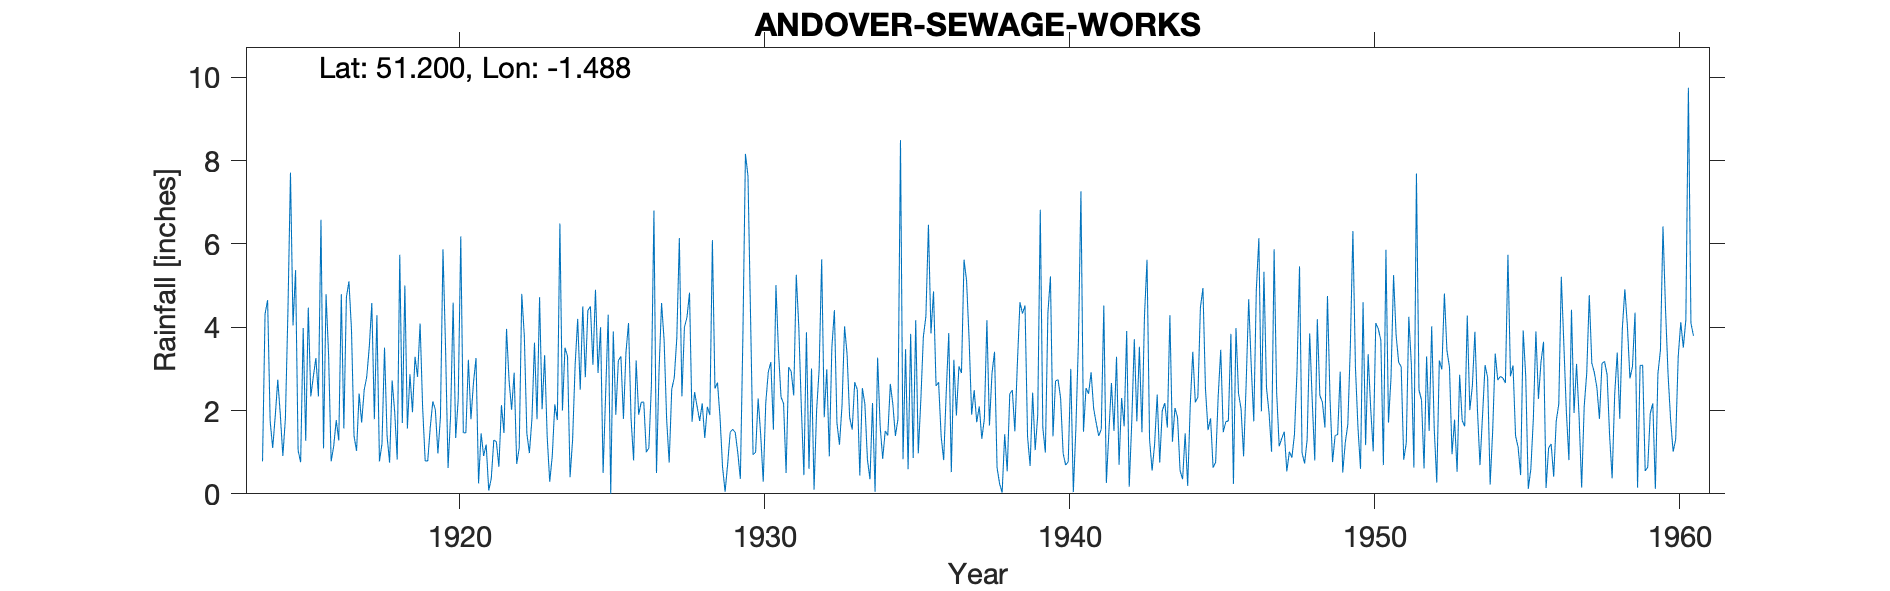

The data file committed next to this chart (first rows):
ANDOVER-SEWAGE-WORKS, , , , , , , , , , , , , , , , , , , , , , , 
Grid ref, SU359447, Long, -1.488, Lat, 51.2, Elevation, 180, ft, , , , , , , , , , , , , , , 
Station no, 662, , , , , , , , , , , , , , , , , , , , , , 
, 1910, 1911, 1912, 1913, 1914, 1915, 1916, 1917, 1918, 1919, 1920, 1921, 1922, 1923, 1924, 1925, 1926, 1927, 1928, 1929, 1930, 1931, 1932
January, , , , , 0.78, 4.04, 1.09, 1.39, 3.51, 3.29, 3.54, 3.26, 3.96, 1.79, 3.3, 2.9, 4.1, 2.95, 4.83, 1.84, 4.31, 2.32, 3.01
February, , , , , 4.32, 5.37, 4.79, 1.03, 1.39, 2.81, 0.62, 0.25, 2.72, 4.72, 0.4, 4, 1.8, 4.58, 1.73, 0.64, 0.94, 2.17, 0.1
March, , , , , 4.65, 1.04, 3.33, 2.41, 0.75, 4.09, 1.88, 1.45, 2.02, 2.03, 1.3, 0.5, 0.8, 3.69, 2.44, 0.05, 1, 0.5, 2
April, , , , , 1.75, 0.76, 0.78, 1.71, 2.72, 2.06, 4.59, 0.91, 2.91, 3.33, 3.1, 2.4, 3.2, 1.79, 2.09, 0.71, 2.29, 3.04, 2.99
May, , , , , 1.1, 3.98, 1.14, 2.49, 1.97, 0.79, 1.34, 1.18, 0.72, 1.37, 4.2, 4.3, 1.9, 0.75, 1.75, 1.48, 1.42, 2.94, 5.63
June, , , , , 1.86, 1.27, 1.77, 2.81, 0.82, 0.79, 2.28, 0.08, 1.1, 0.29, 2.5, 0, 2.2, 2.51, 2.17, 1.55, 0.29, 2.36, 1.84
July, , , , , 2.74, 4.47, 1.28, 3.52, 5.74, 1.6, 6.18, 0.37, 4.8, 0.91, 4.5, 3.9, 2.2, 2.79, 1.34, 1.47, 2.19, 5.26, 2.99
August, , , , , 1.9, 2.34, 4.79, 4.58, 1.7, 2.22, 1.47, 1.29, 3.79, 2.15, 2.8, 1.9, 1, 3.74, 2.09, 0.98, 2.93, 4, 0.9
September, , , , , 0.91, 2.82, 1.57, 1.79, 5, 2.02, 1.46, 1.25, 1.45, 1.77, 4.4, 3.2, 1.1, 6.14, 1.89, 0.36, 3.16, 2.05, 3.51
October, , , , , 1.81, 3.26, 4.72, 4.29, 1.57, 0.97, 3.22, 0.65, 0.98, 6.49, 4.5, 3.3, 2.6, 2.34, 6.09, 3.8, 1.54, 0.45, 4.41
November, , , , , 4.39, 2.34, 5.1, 0.78, 2.87, 1.84, 1.79, 2.13, 1.8, 2, 3.1, 1.8, 6.8, 4, 2.53, 8.16, 5.01, 3.88, 1.7
December, , , , , 7.71, 6.58, 3.94, 1.2, 1.96, 5.87, 2.67, 1.46, 3.63, 3.51, 4.9, 3.4, 0.5, 4.24, 2.67, 7.63, 3.43, 0.6, 1.18
Total, , , , , 33.92, 38.27, 34.3, 28, 30, 28.35, 31.04, 14.28, 29.88, 30.36, 39, 31.6, 28.2, 39.52, 31.62, 28.67, 28.51, 29.57, 30.26
1917-1919 described as 'low' on TYR. Alt…, , , , , , , , , , , , , , , , , , , , , , , 
1925 record 'big' possibly due to inspla…, , , , , , , , , , , , , , , , , , , , , , , 
